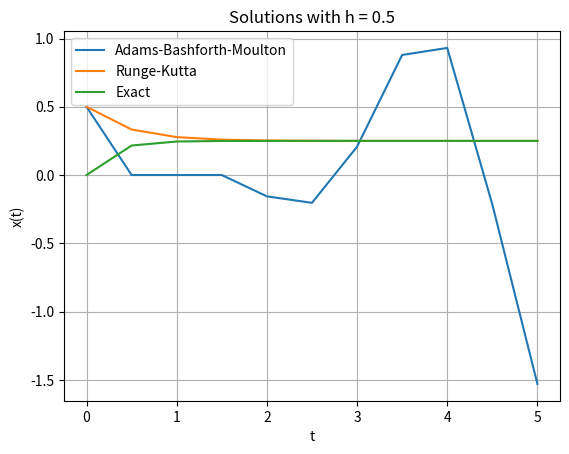
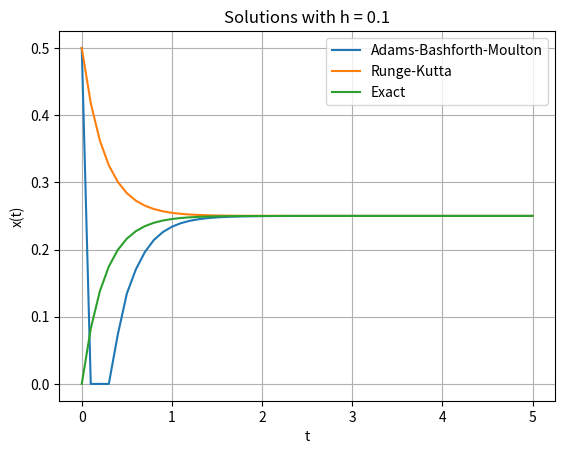
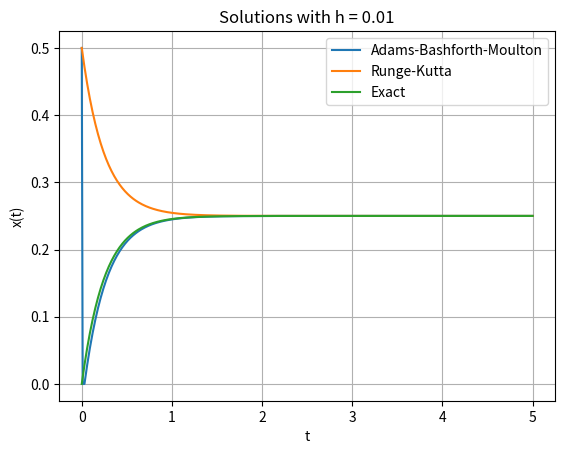
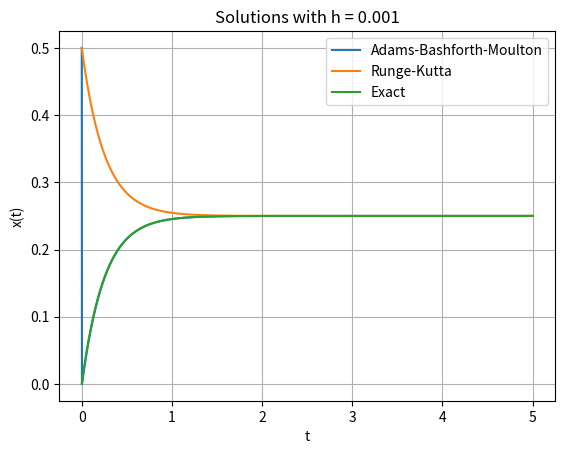

The script that saved these images, in order:
import numpy as np
import matplotlib.pyplot as plt

def f(t, x):
    return -4 * x + 1

def adams_bashforth_moulton(t, x, h):
    n = len(t)
    for i in range(3, n - 1):
        x_pred = x[i] + h / 24 * (55 * f(t[i], x[i]) - 59 * f(t[i - 1], x[i - 1]) + 37 * f(t[i - 2], x[i - 2]) - 9 * f(t[i - 3], x[i - 3]))
        x[i + 1] = x[i] + h / 24 * (9 * f(t[i + 1], x_pred) + 19 * f(t[i], x[i]) - 5 * f(t[i - 1], x[i - 1]) + f(t[i - 2], x[i - 2]))
    return x

def runge_kutta(t, x, h):
    n = len(t)
    for i in range(n - 1):
        k1 = h * f(t[i], x[i])
        k2 = h * f(t[i] + h/2, x[i] + k1/2)
        k3 = h * f(t[i] + h/2, x[i] + k2/2)
        k4 = h * f(t[i] + h, x[i] + k3)
        x[i + 1] = x[i] + (k1 + 2 * k2 + 2 * k3 + k4) / 6
    return x

# Exact solution
def exact_solution(t):
    return (1/4) * (1 - np.exp(-4 * t)) 

# Time parameters
T = 5
h_values = [0.5, 0.1, 0.01, 0.001]

for h in h_values:
    num_steps = int(T / h)
    t = np.linspace(0, T, num_steps + 1)
    x_adams = np.zeros(num_steps + 1)
    x_rk = np.zeros(num_steps + 1)

    # Initial condition
    x_adams[0] = 0.5
    x_rk[0] = 0.5

    # Adams-Bashforth-Moulton method
    x_adams = adams_bashforth_moulton(t, x_adams, h)

    # Runge-Kutta method
    x_rk = runge_kutta(t, x_rk, h)

    # Exact solution
    x_exact = exact_solution(t)

    # Plotting
    plt.figure()
    plt.plot(t, x_adams, label="Adams-Bashforth-Moulton")
    plt.plot(t, x_rk, label="Runge-Kutta")
    plt.plot(t, x_exact, label="Exact")
    plt.title(f"Solutions with h = {h}")
    plt.xlabel("t")
    plt.ylabel("x(t)")
    plt.legend()
    plt.grid(True)

plt.show()
